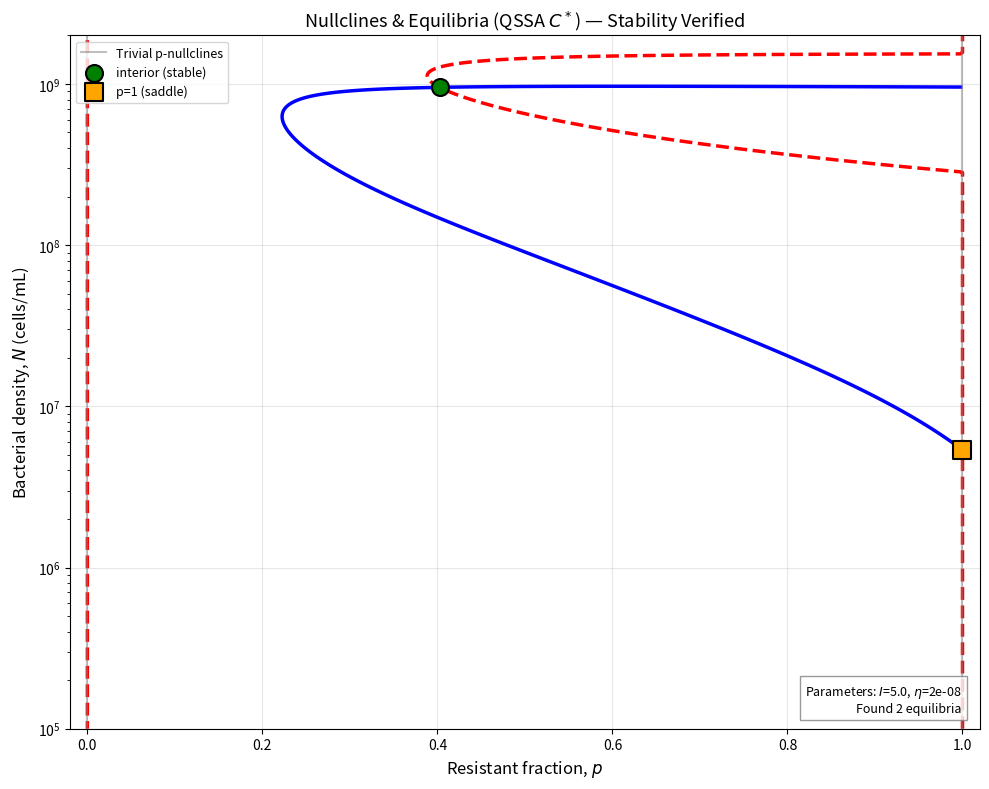

Source code (Python):
"""
NULLCLINE ANALYSIS – Reduced 2D System (Quasi‑Steady‑State for C)
=================================================================
Substitutes C* = I/(μ + ηNp) into dN/dt and dp/dt.
Plots N‑nullcline (blue), p‑nullcline (red, dashed), and trivial boundaries (gray).
All equilibria found and stability‑checked via 2×2 Jacobian.
"""

import numpy as np
import matplotlib.pyplot as plt
from scipy.optimize import fsolve
import warnings
warnings.filterwarnings('ignore')

# Parameters
params = {
    'r_S': 1.0, 'r_R': 0.93, 'K': 1e9, 'b': 2.0, 'b_R': 1.5,
    'MIC_S': 2.0, 'MIC_R': 4.0, 'n': 3.0, 'c_R': 0.04,
    'mu': 1.0, 'eta': 2e-8, 'gamma': 1e-12, 'I': 5.0
}

def hill(C, MIC, n=params['n']):
    """Vectorized Hill function. Works with scalars or arrays."""
    C = np.asarray(C)
    result = np.zeros_like(C, dtype=float)
    positive = C > 0
    result[positive] = C[positive]**n / (C[positive]**n + MIC**n)
    return result

def g_S(N, C, p=params):
    return p['r_S']*(1 - N/p['K']) - p['b']*hill(C, p['MIC_S'])

def g_R(N, C, p=params):
    return p['r_R']*(1 - N/p['K']) - p['c_R'] - p['b_R']*hill(C, p['MIC_R'])

def C_star(N, p, pdict=params):
    return pdict['I'] / (pdict['mu'] + pdict['eta'] * N * p)

def F1_reduced(N, p, pdict=params):
    C = C_star(N, p, pdict)
    gbar = (1-p)*g_S(N, C, pdict) + p*g_R(N, C, pdict)
    return N * gbar

def F2_reduced(N, p, pdict=params):
    C = C_star(N, p, pdict)
    Delta = g_R(N, C, pdict) - g_S(N, C, pdict)
    return p*(1-p) * (Delta + pdict['gamma'] * N)

# =============================================================================
# JACOBIAN OF REDUCED 2D SYSTEM (for stability)
# =============================================================================
def jacobian_2d(N, p, pdict=params):
    """2×2 Jacobian of [dN/dt, dp/dt] at (N, p)."""
    eps = 1e-6
    dF1_dN = (F1_reduced(N+eps, p, pdict) - F1_reduced(N-eps, p, pdict)) / (2*eps)
    dF1_dp = (F1_reduced(N, p+eps, pdict) - F1_reduced(N, p-eps, pdict)) / (2*eps)
    dF2_dN = (F2_reduced(N+eps, p, pdict) - F2_reduced(N-eps, p, pdict)) / (2*eps)
    dF2_dp = (F2_reduced(N, p+eps, pdict) - F2_reduced(N, p-eps, pdict)) / (2*eps)
    return np.array([[dF1_dN, dF1_dp],
                     [dF2_dN, dF2_dp]])

def stability_type(N, p, pdict=params):
    """Return ('stable', 'saddle', 'unstable', 'degenerate') for 2D equilibrium."""
    J = jacobian_2d(N, p, pdict)
    det = np.linalg.det(J)
    tr = np.trace(J)
    if abs(det) < 1e-10:
        return 'degenerate'
    if det < 0:
        return 'saddle'
    if tr < 0:
        return 'stable'
    return 'unstable'

# =============================================================================
# FIND ALL EQUILIBRIA
# =============================================================================
def find_equilibria(pdict=params):
    equilibria = []
    tol = 1e-6
    
    # --- Interior: F1=0 and F2=0 with 0 < p < 1 ---
    def residuals(X):
        N, p = X
        p = np.clip(p, 1e-8, 1-1e-8)
        return [F1_reduced(N, p, pdict), F2_reduced(N, p, pdict)]
    
    seeds = [(9.5e8, 0.4), (5e8, 0.6), (1e9, 0.3), (8e8, 0.5), (7e8, 0.2)]
    for seed in seeds:
        try:
            sol = fsolve(residuals, seed, xtol=1e-12)
            N, p = float(sol[0]), float(np.clip(sol[1], 0, 1))
            if N <= 0 or not (1e-8 < p < 1-1e-8):
                continue
            res = residuals([N, p])
            if abs(res[0]) < tol and abs(res[1]) < tol:
                if not any(abs(N - eq[0]) < 1e6 and abs(p - eq[1]) < 1e-4 for eq in equilibria):
                    stab = stability_type(N, p, pdict)
                    equilibria.append((N, p, C_star(N, p, pdict), 'interior', stab))
        except Exception:
            continue
    
    # --- p=0 boundary: g_S = 0 ---
    def p0_residual(N):
        C = C_star(N, 0.0, pdict)
        return g_S(N, C, pdict)
    try:
        for seed in [1e5, 1e7, 5e8, 9e8]:
            N_root = fsolve(p0_residual, seed, xtol=1e-12)[0]
            if N_root > 0 and abs(p0_residual(N_root)) < tol:
                if not any(abs(N_root - eq[0]) < 1e6 and eq[1] < 1e-6 for eq in equilibria):
                    stab = stability_type(N_root, 0.0, pdict)
                    equilibria.append((N_root, 0.0, C_star(N_root, 0.0, pdict), 'p=0', stab))
                    break
    except Exception:
        pass
    
    # --- p=1 boundary: g_R = 0 ---
    def p1_residual(N):
        C = C_star(N, 1.0, pdict)
        return g_R(N, C, pdict)
    try:
        for seed in [1e5, 1e7, 5e6]:
            N_root = fsolve(p1_residual, seed, xtol=1e-12)[0]
            if N_root > 0 and abs(p1_residual(N_root)) < tol:
                if not any(abs(N_root - eq[0]) < 1e6 and abs(eq[1]-1.0) < 1e-6 for eq in equilibria):
                    stab = stability_type(N_root, 1.0, pdict)
                    equilibria.append((N_root, 1.0, C_star(N_root, 1.0, pdict), 'p=1', stab))
                    break
    except Exception:
        pass
    
    return equilibria

# =============================================================================
# VECTORIZED NULLCLINE COMPUTATION
# =============================================================================
N_grid = np.logspace(5, 9.5, 400)
p_grid = np.linspace(0, 1, 400)
N_mesh, p_mesh = np.meshgrid(N_grid, p_grid)

C_vec = params['I'] / (params['mu'] + params['eta'] * N_mesh * p_mesh)
f_S_vec = hill(C_vec, params['MIC_S'])
f_R_vec = hill(C_vec, params['MIC_R'])
g_S_vec = params['r_S']*(1 - N_mesh/params['K']) - params['b']*f_S_vec
g_R_vec = params['r_R']*(1 - N_mesh/params['K']) - params['c_R'] - params['b_R']*f_R_vec
gbar_vec = (1 - p_mesh)*g_S_vec + p_mesh*g_R_vec
Delta_vec = g_R_vec - g_S_vec

F1_map = N_mesh * gbar_vec
F2_map = p_mesh * (1 - p_mesh) * (Delta_vec + params['gamma'] * N_mesh)

# =============================================================================
# PLOT
# =============================================================================
fig, ax = plt.subplots(figsize=(10, 8))

# Nullclines
ax.contour(p_grid, N_grid, F1_map.T, levels=[0], colors='blue', linewidths=2.5)
ax.contour(p_grid, N_grid, F2_map.T, levels=[0], colors='red', linewidths=2.5, linestyles='--')

# Trivial p-nullclines (p=0 and p=1 are always nullclines)
ax.axvline(0, color='gray', linestyle='-', linewidth=1.5, alpha=0.5, label='Trivial p-nullclines')
ax.axvline(1, color='gray', linestyle='-', linewidth=1.5, alpha=0.5)

# Equilibria
equilibria = find_equilibria()
stab_colors = {'stable': 'green', 'saddle': 'orange', 'unstable': 'red', 'degenerate': 'purple'}
stab_markers = {'stable': 'o', 'saddle': 's', 'unstable': '^', 'degenerate': 'd'}

for N, p, C, eq_type, stab in equilibria:
    color = stab_colors.get(stab, 'black')
    marker = stab_markers.get(stab, 'x')
    label = f"{eq_type} ({stab})"
    ax.scatter(p, N, c=color, marker=marker, s=150, edgecolors='black', linewidths=1.5,
               zorder=5, label=label)

# Legend
handles, labels = ax.get_legend_handles_labels()
by_label = dict(zip(labels, handles))
ax.legend(by_label.values(), by_label.keys(), loc='upper left', fontsize=9)

ax.set_xlabel('Resistant fraction, $p$', fontsize=12)
ax.set_ylabel('Bacterial density, $N$ (cells/mL)', fontsize=12)
ax.set_yscale('log')
ax.set_xlim(-0.02, 1.02)
ax.set_ylim(1e5, 2e9)
ax.grid(True, alpha=0.3)
ax.set_title('Nullclines & Equilibria (QSSA $C^*$) — Stability Verified', fontsize=13)

# Annotation
ax.text(0.98, 0.02, f"Parameters: $I$={params['I']}, $\\eta$={params['eta']:.0e}\n"
        f"Found {len(equilibria)} equilibria",
        transform=ax.transAxes, fontsize=9, ha='right', va='bottom',
        bbox=dict(facecolor='white', alpha=0.8, edgecolor='gray'))

plt.tight_layout()
plt.savefig('nullcline_qssa_stable.png', dpi=300)
plt.show()

# =============================================================================
# PRINT SUMMARY
# =============================================================================
print(f"\nFound {len(equilibria)} distinct equilibria:")
for N, p, C, eq_type, stab in equilibria:
    print(f"  [{stab:12s}] {eq_type:10s}: N={N:.4e}, p={p:.4f}, C={C:.4f}")
